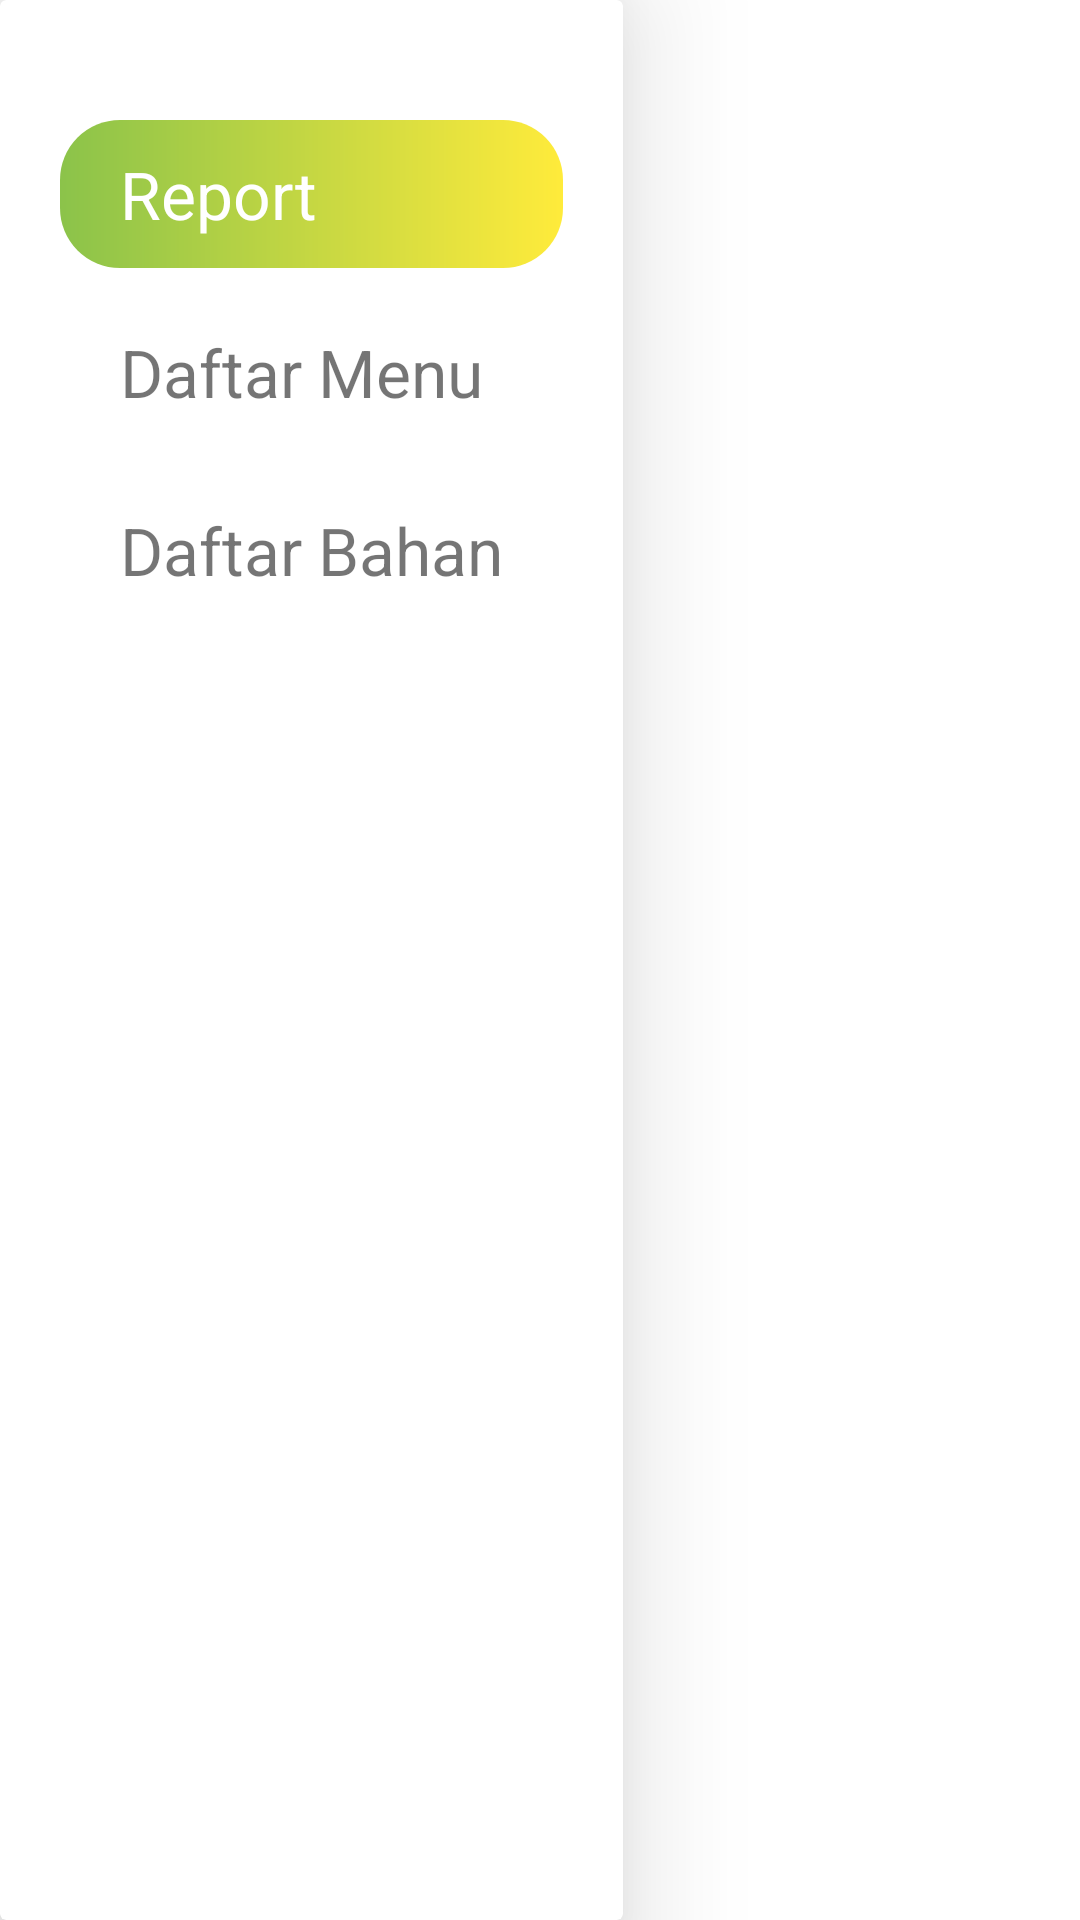

This screen was rendered from an Android layout file. Write that file and the resources it references.
<!-- AndroidManifest.xml: application theme Theme.KalkulatorMasak.NoActionBar -->
<!-- res/layout/activity_main.xml -->
<?xml version="1.0" encoding="utf-8"?>
<androidx.constraintlayout.widget.ConstraintLayout xmlns:android="http://schemas.android.com/apk/res/android"
    xmlns:app="http://schemas.android.com/apk/res-auto"
    xmlns:tools="http://schemas.android.com/tools"
    android:layout_width="match_parent"
    android:layout_height="match_parent"
    tools:context=".MainActivity">

    <androidx.cardview.widget.CardView
        android:id="@+id/cardView"
        android:layout_width="wrap_content"
        android:layout_height="match_parent"
        app:cardElevation="25dp"
        app:layout_constraintStart_toStartOf="parent"
        app:layout_constraintTop_toTopOf="parent">

        <LinearLayout
            android:layout_width="match_parent"
            android:layout_height="wrap_content"
            android:orientation="vertical"
            android:padding="20dp">

            <TextView
                android:id="@+id/tv_admin"
                android:layout_width="match_parent"
                android:layout_height="wrap_content"
                android:visibility="gone"
                android:textAlignment="center"
                android:textSize="20sp"/>

            <TextView
                android:id="@+id/btn_report"
                android:layout_width="match_parent"
                android:layout_height="wrap_content"
                android:background="@drawable/button_rounded"
                android:paddingHorizontal="20dp"
                android:paddingVertical="10dp"
                android:layout_marginTop="20dp"
                android:clickable="true"
                android:focusable="true"
                android:text="Report"
                android:textColor="@color/white"
                android:textSize="22sp" />

            <TextView
                android:id="@+id/btn_masak"
                android:layout_width="match_parent"
                android:layout_height="wrap_content"
                android:paddingHorizontal="20dp"
                android:paddingVertical="10dp"
                android:layout_marginTop="10dp"
                android:clickable="true"
                android:focusable="true"
                android:text="Daftar Menu"
                android:textSize="22sp" />

            <TextView
                android:id="@+id/btn_order"
                android:layout_width="match_parent"
                android:layout_height="wrap_content"
                android:layout_marginTop="10dp"
                android:paddingHorizontal="20dp"
                android:paddingVertical="10dp"
                android:clickable="true"
                android:focusable="true"
                android:text="Daftar Bahan"
                android:textSize="22sp" />

        </LinearLayout>

    </androidx.cardview.widget.CardView>

    <FrameLayout
        android:id="@+id/main_frame"
        android:layout_width="0dp"
        android:layout_height="match_parent"
        app:layout_constraintBottom_toBottomOf="parent"
        app:layout_constraintEnd_toEndOf="parent"
        app:layout_constraintStart_toEndOf="@+id/cardView"
        app:layout_constraintTop_toTopOf="parent" />

</androidx.constraintlayout.widget.ConstraintLayout>
<!-- resources referenced by this layout -->
<resources>
  <color name="white">#FFFFFFFF</color>
  <!-- drawable button_rounded (drawable) -->
  <?xml version="1.0" encoding="utf-8"?>
  <shape xmlns:android="http://schemas.android.com/apk/res/android"
      android:shape="rectangle" >
      <corners android:radius="20dp" />
      <gradient android:startColor="@color/green"
          android:endColor="@color/yellow"/>
  </shape>
  <style name="Theme.KalkulatorMasak.NoActionBar">
          <item name="windowActionBar">false</item>
          <item name="windowNoTitle">true</item>
      </style>
  <color name="green">#8BC34A</color>
  <color name="yellow">#FFEB3B</color>
</resources>
